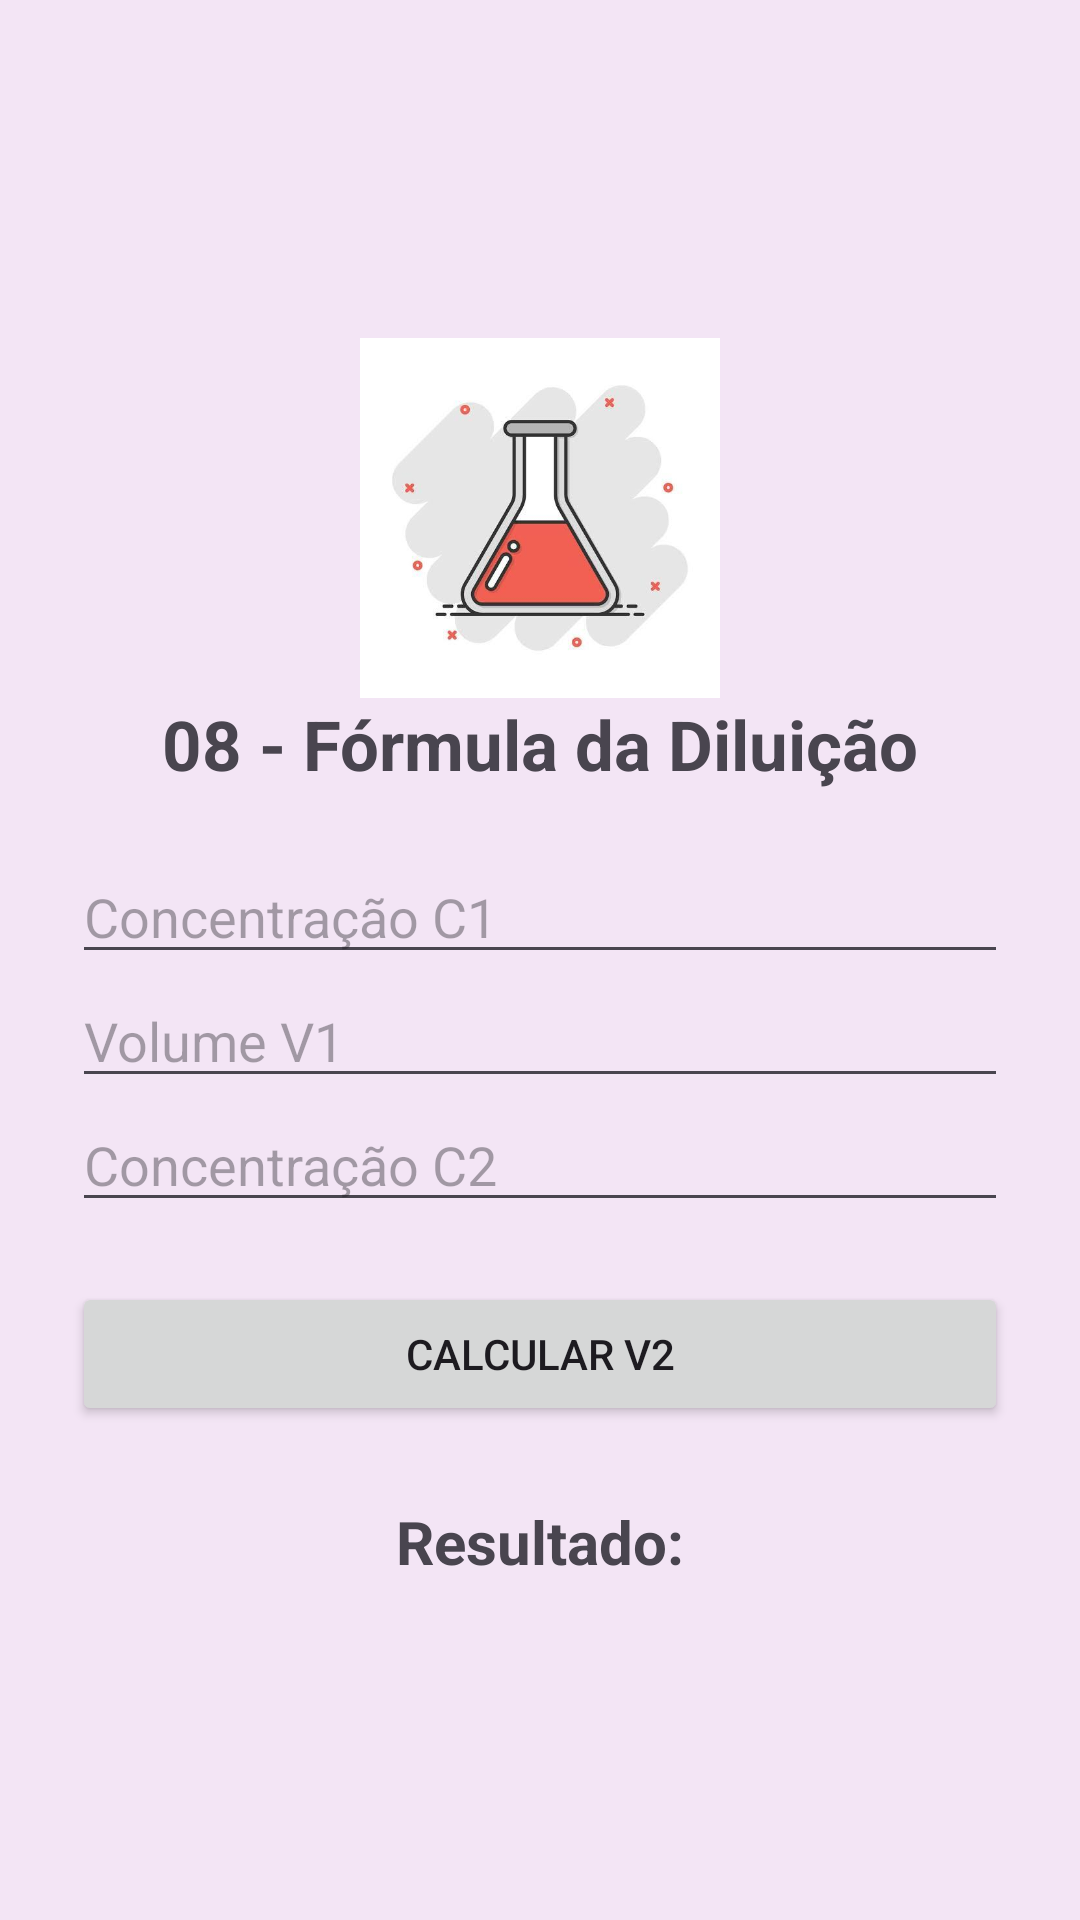

The Android layout XML behind this screen, and the referenced resources:
<!-- AndroidManifest.xml: application theme Theme.AppExerciciosFisica -->
<!-- res/layout/activity_diluicao.xml -->
<?xml version="1.0" encoding="utf-8"?>
<LinearLayout
    xmlns:android="http://schemas.android.com/apk/res/android"
    android:layout_width="match_parent"
    android:layout_height="match_parent"
    android:orientation="vertical"
    android:gravity="center"
    android:padding="24dp"
    android:background="#F3E5F5">

    <ImageView
        android:layout_width="120dp"
        android:layout_height="120dp"
        android:src="@drawable/diluicao"
        android:contentDescription="Imagem de diluição"/>

    <TextView
        android:layout_width="match_parent"
        android:layout_height="wrap_content"
        android:text="08 - Fórmula da Diluição"
        android:textSize="23sp"
        android:textStyle="bold"
        android:gravity="center"
        android:layout_marginBottom="20dp"/>

    <EditText
        android:id="@+id/edtC1"
        android:layout_width="match_parent"
        android:layout_height="wrap_content"
        android:hint="Concentração C1"
        android:inputType="numberDecimal"/>

    <EditText
        android:id="@+id/edtV1"
        android:layout_width="match_parent"
        android:layout_height="wrap_content"
        android:hint="Volume V1"
        android:inputType="numberDecimal"/>

    <EditText
        android:id="@+id/edtC2"
        android:layout_width="match_parent"
        android:layout_height="wrap_content"
        android:hint="Concentração C2"
        android:inputType="numberDecimal"/>

    <Button
        android:id="@+id/btnCalcular"
        android:layout_width="match_parent"
        android:layout_height="wrap_content"
        android:text="CALCULAR V2"
        android:layout_marginTop="20dp"/>

    <TextView
        android:id="@+id/txtResultado"
        android:layout_width="match_parent"
        android:layout_height="wrap_content"
        android:text="Resultado:"
        android:textSize="20sp"
        android:textStyle="bold"
        android:gravity="center"
        android:layout_marginTop="25dp"/>

</LinearLayout>
<!-- resources referenced by this layout -->
<resources>
  <!-- drawable diluicao: jpg bitmap (drawable, 15142 bytes) -->
  <style name="Theme.AppExerciciosFisica" parent="Base.Theme.AppExerciciosFisica" />
  <style name="Base.Theme.AppExerciciosFisica" parent="Theme.Material3.DayNight.NoActionBar">
          
          
      </style>
</resources>
